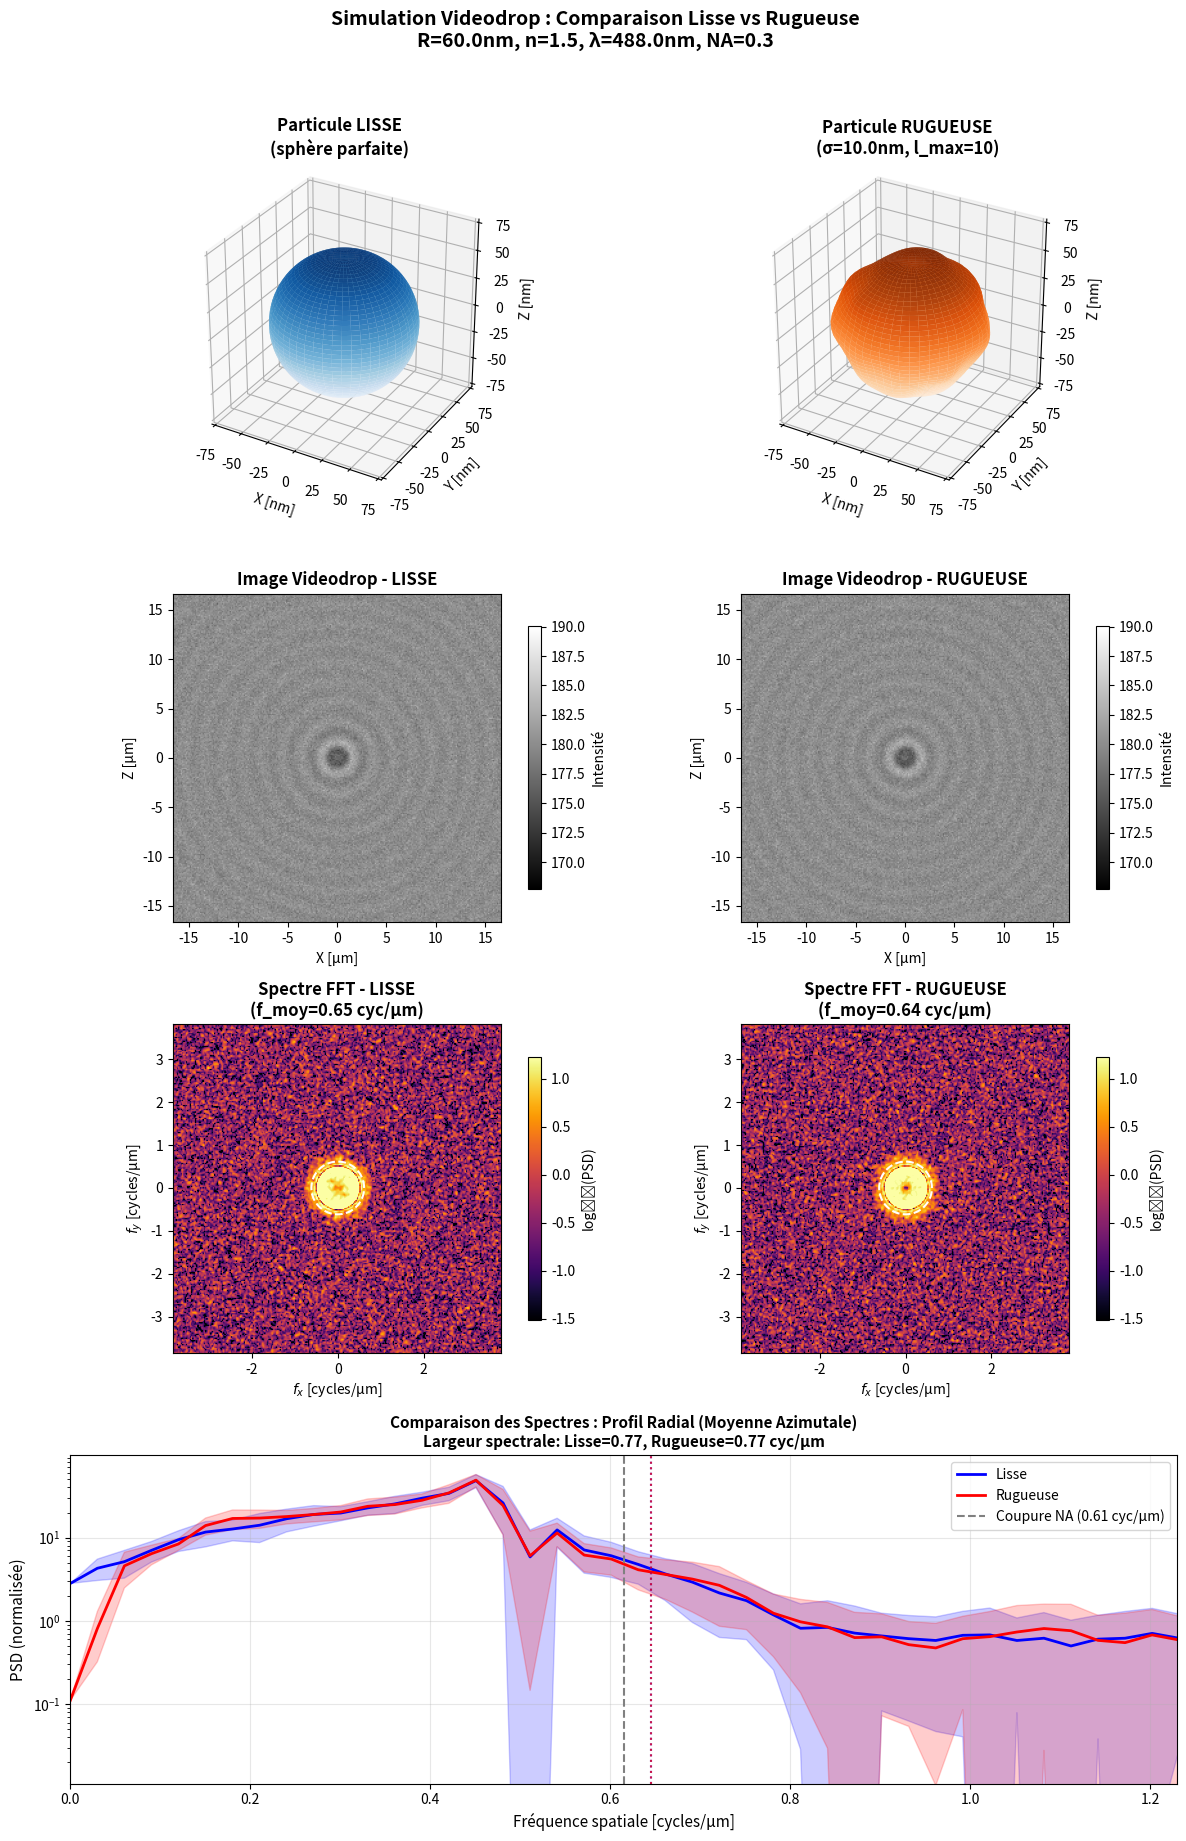

The script that saved this image:
#!/usr/bin/env python3
"""
===============================================================================
VIDEODROP SIMULATION - Interferometric Brightfield Nanoparticle Imaging
===============================================================================

Simulation d'une image de caméra pour la microscopie interférométrique
en champ clair (type Videodrop / Myriade).

Comparaison : Particule lisse vs Particule rugueuse

Principe physique :
- Illumination en transmission (LED)
- Interférence entre l'onde directe et l'onde diffusée par la particule
- Détection : I = |E_ref + E_scat|²

===============================================================================
"""

# =============================================================================
# HYPERPARAMÈTRES DE SIMULATION
# =============================================================================
# Modifier ces valeurs pour changer les paramètres de simulation

HYPERPARAMS = {
    # Particule
    'radius_nm': 60.0,              # Rayon de la particule [nm]
    'roughness_nm': 10.0,           # Amplitude RMS de la rugosité [nm]
    'roughness_lmax': 10,           # Ordre max des harmoniques sphériques
    'refractive_index': 1.50,       # Indice de réfraction (polystyrène)
    
    # Optique
    'wavelength_nm': 488.0,         # Longueur d'onde LED [nm]
    'numerical_aperture': 0.3,      # Ouverture numérique
    
    # Image
    'image_pixels': 256,            # Résolution de l'image [pixels]
    
    # Sauvegarde
    'save_path': 'videodrop_comparison.png',  # Fichier de sortie (None = pas de sauvegarde)
}

# =============================================================================

import numpy as np
import matplotlib.pyplot as plt
from dataclasses import dataclass
from typing import Tuple, Optional
import warnings

# Pour les harmoniques sphériques (rugosité)
try:
    from scipy.special import sph_harm_y
    USE_NEW_SCIPY = True
except ImportError:
    from scipy.special import sph_harm
    USE_NEW_SCIPY = False


# =============================================================================
# CONSTANTES PHYSIQUES
# =============================================================================

@dataclass
class PhysicalConstants:
    """Constantes physiques pour la simulation."""
    wavelength_nm: float = 488.0
    n_water: float = 1.33
    
    @property
    def wavelength_um(self) -> float:
        return self.wavelength_nm / 1000.0
    
    @property
    def wavelength_water(self) -> float:
        return self.wavelength_um / self.n_water
    
    @property
    def k_water(self) -> float:
        return 2 * np.pi / self.wavelength_water


# =============================================================================
# PARAMÈTRES DE LA NANOPARTICULE
# =============================================================================

@dataclass
class ParticleParameters:
    """Paramètres de la nanoparticule."""
    radius_nm: float = 80.0
    refractive_index: float = 1.50
    roughness_amplitude_nm: float = 0.0   # Amplitude RMS de la rugosité
    roughness_lmax: int = 10              # Ordre max des harmoniques sphériques
    roughness_seed: int = 42              # Seed pour reproductibilité
    material_name: str = "polystyrene"
    
    @property
    def radius_um(self) -> float:
        return self.radius_nm / 1000.0
    
    @property
    def roughness_amplitude_um(self) -> float:
        return self.roughness_amplitude_nm / 1000.0
    
    @property
    def size_parameter(self) -> float:
        constants = PhysicalConstants()
        return 2 * np.pi * self.radius_nm / (constants.wavelength_nm / constants.n_water)
    
    @property
    def scattering_regime(self) -> str:
        x = self.size_parameter
        if x < 0.3:
            return "Rayleigh"
        elif x < 1.0:
            return "Rayleigh-Mie transition"
        else:
            return "Mie"


# =============================================================================
# GÉOMÉTRIE DE PARTICULE RUGUEUSE
# =============================================================================

class RoughParticleGeometry:
    """
    Génère une géométrie de particule rugueuse avec harmoniques sphériques.
    
    r(θ,φ) = R + δr(θ,φ)
    δr = Σ a_lm · Y_lm(θ,φ)
    """
    
    def __init__(self, params: ParticleParameters):
        self.params = params
        self.rng = np.random.default_rng(params.roughness_seed)
        self._generate_roughness_coefficients()
    
    def _generate_roughness_coefficients(self):
        """Génère les coefficients des harmoniques sphériques."""
        lmax = self.params.roughness_lmax
        amplitude = self.params.roughness_amplitude_um
        
        if amplitude == 0:
            self.alm = {}
            return
        
        l_corr = max(lmax / 3, 1)
        self.alm = {}
        total_power = 0
        
        for l in range(2, lmax + 1):
            power_l = np.exp(-l / l_corr)
            for m in range(-l, l + 1):
                if m == 0:
                    self.alm[(l, m)] = self.rng.normal(0, np.sqrt(power_l))
                else:
                    re = self.rng.normal(0, np.sqrt(power_l / 2))
                    im = self.rng.normal(0, np.sqrt(power_l / 2))
                    self.alm[(l, m)] = complex(re, im)
                total_power += np.abs(self.alm[(l, m)])**2
        
        if total_power > 0:
            norm_factor = amplitude / np.sqrt(total_power)
            for key in self.alm:
                self.alm[key] *= norm_factor
    
    def radius_at_angles(self, theta: np.ndarray, phi: np.ndarray) -> np.ndarray:
        """Calcule le rayon local r(θ,φ)."""
        r = np.ones_like(theta) * self.params.radius_um
        
        if self.params.roughness_amplitude_nm == 0:
            return r
        
        for (l, m), coeff in self.alm.items():
            if USE_NEW_SCIPY:
                Ylm = sph_harm_y(l, m, theta, phi)
            else:
                Ylm = sph_harm(m, l, phi, theta)
            r += np.real(coeff * Ylm)
        
        return r
    
    def generate_surface_mesh(self, n_theta: int = 50, n_phi: int = 100) -> Tuple[np.ndarray, np.ndarray, np.ndarray]:
        """Génère le maillage 3D de la surface."""
        theta = np.linspace(0, np.pi, n_theta)
        phi = np.linspace(0, 2 * np.pi, n_phi)
        THETA, PHI = np.meshgrid(theta, phi, indexing='ij')
        
        R = self.radius_at_angles(THETA, PHI)
        
        X = R * np.sin(THETA) * np.cos(PHI)
        Y = R * np.sin(THETA) * np.sin(PHI)
        Z = R * np.cos(THETA)
        
        return X, Y, Z


# =============================================================================
# PARAMÈTRES D'ILLUMINATION ET D'IMAGERIE
# =============================================================================

@dataclass
class IlluminationParameters:
    wavelength_nm: float = 488.0
    polarization: str = "x"


@dataclass
class ImagingParameters:
    numerical_aperture: float = 0.3
    magnification: float = 50.0             # Dézoom ×4 (était 200)
    camera_pixel_size_um: float = 6.5
    image_pixels: int = 256                  # Résolution augmentée
    reference_amplitude: float = 1.0
    defocus_um: float = 1.0                  # Plus de défocus pour étaler le halo
    camera_noise_level: float = 0.005        # Moins de bruit
    background_level: int = 180
    
    @property
    def object_pixel_size_um(self) -> float:
        return self.camera_pixel_size_um / self.magnification
    
    @property
    def max_collection_angle_rad(self) -> float:
        return np.arcsin(min(self.numerical_aperture, 0.999))
    
    @property
    def field_of_view_um(self) -> float:
        return self.image_pixels * self.object_pixel_size_um


# =============================================================================
# SIMULATION VIDEODROP
# =============================================================================

class VideodropSimulation:
    """Simulation d'imagerie interférométrique type Videodrop."""
    
    def __init__(
        self,
        particle: ParticleParameters,
        illumination: IlluminationParameters,
        imaging: ImagingParameters
    ):
        self.particle = particle
        self.illumination = illumination
        self.imaging = imaging
        self.constants = PhysicalConstants(wavelength_nm=illumination.wavelength_nm)
        self.geometry = RoughParticleGeometry(particle)
        
        self._far_field_data = None
        self._camera_image = None
        self._interferometry_data = None
    
    def _compute_scattering(self):
        """Calcule le champ diffusé."""
        n_theta = 90
        n_phi = 180
        
        theta = np.linspace(0, np.pi, n_theta)
        phi = np.linspace(0, 2*np.pi, n_phi)
        THETA, PHI = np.meshgrid(theta, phi, indexing='ij')
        
        # Pattern angulaire dipôle
        if self.illumination.polarization == "x":
            angular_pattern = np.sqrt(np.maximum(1.0 - np.sin(THETA)**2 * np.cos(PHI)**2, 0.01))
        else:
            angular_pattern = np.abs(np.sin(THETA))
        
        # Amplitude de diffusion Rayleigh
        m = self.particle.refractive_index / self.constants.n_water
        polarizability_factor = (m**2 - 1) / (m**2 + 2)
        r = self.particle.radius_um
        k = 2 * np.pi / self.constants.wavelength_um * self.constants.n_water
        
        E_amplitude = (k**2) * (r**3) * np.abs(polarizability_factor) * angular_pattern
        
        # Phase de diffusion
        base_phase = PHI
        scattering_phase = np.angle(complex(polarizability_factor))
        
        # Effets de rugosité : perturbations de phase et amplitude
        if self.particle.roughness_amplitude_nm > 0:
            np.random.seed(self.particle.roughness_seed)
            roughness_factor = self.particle.roughness_amplitude_nm / self.particle.radius_nm
            
            amplitude_noise = np.random.randn(n_theta, n_phi) * roughness_factor * 0.3
            phase_noise = np.random.randn(n_theta, n_phi) * roughness_factor * np.pi
            
            from scipy.ndimage import gaussian_filter
            amplitude_noise = gaussian_filter(amplitude_noise, sigma=2)
            phase_noise = gaussian_filter(phase_noise, sigma=2)
            
            E_amplitude = E_amplitude * (1 + amplitude_noise)
            base_phase = base_phase + phase_noise
        
        # Champ complexe
        E_theta = E_amplitude * np.exp(1j * (base_phase + scattering_phase))
        E_phi = E_amplitude * 0.1 * np.exp(1j * (base_phase + scattering_phase + np.pi/4))
        
        intensity = np.abs(E_theta)**2 + np.abs(E_phi)**2
        
        self._far_field_data = {
            'theta': THETA,
            'phi': PHI,
            'E_theta': E_theta,
            'E_phi': E_phi,
            'intensity': intensity,
            'n_theta': n_theta,
            'n_phi': n_phi
        }
    
    def generate_camera_image(self) -> np.ndarray:
        """
        Génère l'image caméra avec détection interférométrique type Videodrop.
        
        Physique implémentée :
        1. Onde incidente Ei : onde plane uniforme (LED collimatée)
        2. Onde diffusée Es : diffusion Rayleigh, onde sphérique avec déphasage
        3. Déphasage : déterminé par la polarisabilité complexe α = (m²-1)/(m²+2)
        4. Interférence : I = |Ei + Es|² = |Ei|² + |Es|² + 2·Re(Ei·Es*)
        5. Amplification homodyne : le terme croisé 2·Re(Ei·Es*) domine
        6. Imagerie : propagation vers le plan image avec PSF du système
        """
        if self._far_field_data is None:
            self._compute_scattering()
        
        N = self.imaging.image_pixels
        fov = self.imaging.field_of_view_um
        NA = self.imaging.numerical_aperture
        defocus = self.imaging.defocus_um
        background_level = self.imaging.background_level
        noise_level = self.imaging.camera_noise_level
        
        # Paramètres optiques
        wavelength = self.constants.wavelength_um
        n_medium = self.constants.n_water
        k = 2 * np.pi * n_medium / wavelength  # Nombre d'onde dans le milieu
        
        # Grille image (plan du capteur, coordonnées dans l'espace objet)
        pixel_size = fov / N
        x = np.linspace(-fov/2, fov/2, N)
        y = np.linspace(-fov/2, fov/2, N)
        X, Y = np.meshgrid(x, y, indexing='ij')
        R = np.sqrt(X**2 + Y**2)  # Distance radiale au centre (position particule)
        
        # =====================================================================
        # 1. ONDE INCIDENTE (Référence) : Onde plane uniforme
        # =====================================================================
        # LED collimatée → front d'onde plan, amplitude constante
        E_i_amplitude = self.imaging.reference_amplitude
        E_i = E_i_amplitude * np.ones((N, N), dtype=complex)
        
        # =====================================================================
        # 2. POLARISABILITÉ ET DÉPHASAGE (Physique de la diffusion)
        # =====================================================================
        # Indice relatif m = n_particule / n_milieu
        m = self.particle.refractive_index / n_medium
        
        # Polarisabilité complexe (Clausius-Mossotti)
        # α = (m² - 1) / (m² + 2)
        # Pour polystyrène (n=1.50) dans eau (n=1.33): m ≈ 1.128
        # → α est RÉEL et POSITIF pour les diélectriques
        polarizability = (m**2 - 1) / (m**2 + 2)
        
        # Le déphasage intrinsèque de la diffusion Rayleigh
        # Pour un dipôle oscillant : déphasage de π/2 par rapport au champ incident
        # PLUS la phase de la polarisabilité
        intrinsic_phase = np.angle(polarizability) + np.pi/2
        
        # =====================================================================
        # 3. AMPLITUDE DE DIFFUSION RAYLEIGH
        # =====================================================================
        r_particle = self.particle.radius_um
        
        # Amplitude de diffusion Rayleigh : E_s ∝ k² · r³ · α
        # Le facteur k² vient de la radiation du dipôle
        scattering_strength = (k**2) * (r_particle**3) * np.abs(polarizability)
        
        # =====================================================================
        # 4. PROPAGATION DE L'ONDE DIFFUSÉE VERS LE CAPTEUR
        # =====================================================================
        # L'onde diffusée est sphérique, mais après passage par l'objectif,
        # elle devient une onde convergente/divergente selon le défocus
        
        # Rayon d'Airy (résolution du système optique)
        airy_radius = 0.61 * wavelength / NA
        
        # Paramètre de défocus (phase de Gouy incluse)
        # z > 0 : plan image au-dessus du focus (particule floue, halo externe clair)
        # z < 0 : plan image en-dessous du focus (particule floue, halo externe sombre)
        z = defocus
        
        # Rayleigh range (profondeur de champ)
        z_R = np.pi * airy_radius**2 / wavelength
        
        # Phase de Gouy : change le signe du contraste selon le défocus
        gouy_phase = np.arctan(z / z_R) if z_R > 0 else 0
        
        # =====================================================================
        # 5. PSF COMPLEXE AVEC DÉFOCUS (Modèle de Fresnel)
        # =====================================================================
        # La PSF défocalisée inclut des anneaux de Fresnel
        
        # Paramètre réduit radial
        rho = R / airy_radius
        rho_safe = np.maximum(rho, 1e-8)
        
        # PSF d'Airy (en focus)
        from scipy.special import j1
        airy_amplitude = 2 * j1(np.pi * rho_safe) / (np.pi * rho_safe)
        airy_amplitude = np.where(rho < 1e-6, 1.0, airy_amplitude)
        
        # Phase de défocus quadratique (approximation paraxiale)
        # Phase ∝ k · z · (r/f)² où f est liée à NA
        defocus_phase = k * z * (R / (fov/2))**2 * (NA**2) / 2
        
        # Fonction pupille avec défocus
        # Ceci crée les anneaux de Fresnel caractéristiques
        psf_complex = airy_amplitude * np.exp(1j * defocus_phase)
        
        # =====================================================================
        # 6. CHAMP DIFFUSÉ AU NIVEAU DU CAPTEUR
        # =====================================================================
        # E_s = amplitude × exp(i·phase_totale) × PSF
        
        # Phase totale de l'onde diffusée
        total_phase = intrinsic_phase + gouy_phase
        
        # Perturbations de phase dues à la rugosité
        if self.particle.roughness_amplitude_nm > 0:
            np.random.seed(self.particle.roughness_seed)
            roughness_factor = self.particle.roughness_amplitude_nm / self.particle.radius_nm
            from scipy.ndimage import gaussian_filter
            # La rugosité crée des fluctuations de chemin optique
            phase_roughness = gaussian_filter(
                np.random.randn(N, N) * roughness_factor * k * (self.particle.roughness_amplitude_nm/1000), 
                sigma=3
            )
            total_phase = total_phase + phase_roughness
        
        # Champ diffusé complet
        E_s = scattering_strength * psf_complex * np.exp(1j * total_phase)
        
        # Facteur d'échelle pour contraste visible (ajustement pour visualisation)
        # En réalité le contraste serait de ~0.1-1% pour des NP de 80nm
        visibility_factor = 50.0  # Amplifie pour visualisation
        E_s = E_s * visibility_factor
        
        # =====================================================================
        # 7. INTERFÉRENCE : I = |Ei + Es|²
        # =====================================================================
        E_total = E_i + E_s
        I_total = np.abs(E_total)**2
        
        # Décomposition des termes
        I_i = np.abs(E_i)**2           # Fond (|Ei|²) - terme dominant
        I_s = np.abs(E_s)**2           # Intensité diffusée seule (|Es|²) - très faible
        I_interference = 2 * np.real(np.conj(E_i) * E_s)  # Terme croisé - AMPLIFICATION HOMODYNE
        
        # Vérification : I_total ≈ I_i + I_interference (car I_s << I_i)
        
        # =====================================================================
        # 8. CONVERSION EN IMAGE CAPTEUR
        # =====================================================================
        # Normalisation : le fond (sans particule) = background_level
        I_background = np.mean(I_i)
        I_normalized = I_total / I_background
        
        # Image en niveaux de gris
        I_image = I_normalized * background_level
        
        # Bruit du capteur CMOS (shot noise + read noise)
        np.random.seed(None)
        shot_noise = np.sqrt(I_image) * np.random.randn(N, N) * 0.02
        read_noise = np.random.randn(N, N) * noise_level * background_level
        I_noisy = I_image + shot_noise + read_noise
        
        # Clamp aux valeurs valides [0, 255]
        I_noisy = np.clip(I_noisy, 0, 255)
        
        # =====================================================================
        # STOCKAGE DES DONNÉES D'INTERFÉROMÉTRIE
        # =====================================================================
        contrast = np.abs(I_interference).max() / I_background
        
        self._interferometry_data = {
            'E_i': E_i,              # Champ incident
            'E_s': E_s,              # Champ diffusé
            'I_i': I_i,              # Intensité incidente (fond)
            'I_s': I_s,              # Intensité diffusée
            'I_interference': I_interference,  # Terme d'interférence (signal)
            'I_total': I_total,      # Intensité totale
            'I_ref': I_i,            # Alias pour compatibilité
            'I_scat': I_s,           # Alias pour compatibilité
            'contrast': contrast,    # Contraste de la particule
            'gouy_phase': gouy_phase,
            'polarizability': polarizability
        }
        
        self._camera_image = I_noisy
        return self._camera_image
    
    def get_surface_mesh(self) -> Tuple[np.ndarray, np.ndarray, np.ndarray]:
        """Retourne le maillage 3D de la particule."""
        return self.geometry.generate_surface_mesh()


# =============================================================================
# ANALYSE SPECTRALE (FFT)
# =============================================================================

def compute_spectral_analysis(image: np.ndarray, fov_um: float, subtract_background: bool = True) -> dict:
    """
    Calcule l'analyse spectrale 2D (FFT) de l'image.
    
    Améliorations :
    - Soustraction du fond (DC) pour voir les hautes fréquences
    - Fenêtrage de Hann pour éviter les artefacts de bord
    - Normalisation appropriée
    
    Args:
        image: Image 2D
        fov_um: Champ de vue en microns
        subtract_background: Si True, soustrait le fond moyen (recommandé)
    
    Returns:
        Dict avec PSD 2D, profil radial, fréquences, etc.
    """
    N = image.shape[0]
    pixel_size = fov_um / N
    
    # =========================================================================
    # PRÉTRAITEMENT
    # =========================================================================
    
    # Soustraction du fond (enlève le pic DC)
    if subtract_background:
        image_centered = image - np.mean(image)
    else:
        image_centered = image.copy()
    
    # Fenêtrage 2D de Hann (réduit les artefacts de bord)
    hann_1d = np.hanning(N)
    hann_2d = np.outer(hann_1d, hann_1d)
    image_windowed = image_centered * hann_2d
    
    # =========================================================================
    # FFT 2D
    # =========================================================================
    
    # Fréquences spatiales
    freq = np.fft.fftfreq(N, d=pixel_size)
    freq_shift = np.fft.fftshift(freq)
    FX, FY = np.meshgrid(freq_shift, freq_shift, indexing='ij')
    
    # FFT 2D avec shift pour centrer le DC
    fft_img = np.fft.fftshift(np.fft.fft2(image_windowed))
    
    # Power Spectral Density
    psd = np.abs(fft_img)**2
    
    # Normalisation : par rapport à l'énergie totale (pas le max)
    psd_norm = psd / (np.sum(psd) + 1e-20) * N * N
    
    # =========================================================================
    # PROFIL RADIAL (moyenne azimutale)
    # =========================================================================
    
    center = N // 2
    y_idx, x_idx = np.indices(psd.shape)
    r = np.sqrt((x_idx - center)**2 + (y_idx - center)**2)
    r_int = r.astype(int)
    r_max = min(center, N - center)
    
    # Moyenne azimutale plus robuste
    radial_profile = np.zeros(r_max)
    radial_std = np.zeros(r_max)
    
    for i in range(r_max):
        mask = (r_int == i)
        if np.any(mask):
            values = psd_norm[mask]
            radial_profile[i] = np.mean(values)
            radial_std[i] = np.std(values)
    
    # Fréquence radiale correspondante
    freq_step = freq_shift[1] - freq_shift[0] if len(freq_shift) > 1 else 1.0
    freq_radial = np.arange(r_max) * freq_step
    
    # =========================================================================
    # MÉTRIQUES SPECTRALES
    # =========================================================================
    
    # Fréquence médiane (où se trouve 50% de l'énergie)
    cumsum = np.cumsum(radial_profile)
    if cumsum[-1] > 0:
        freq_median_idx = np.searchsorted(cumsum, cumsum[-1] / 2)
        freq_median = freq_radial[min(freq_median_idx, len(freq_radial)-1)]
    else:
        freq_median = 0
    
    # Largeur spectrale (écart-type pondéré)
    if np.sum(radial_profile) > 0:
        freq_mean = np.sum(freq_radial * radial_profile) / np.sum(radial_profile)
        freq_width = np.sqrt(np.sum((freq_radial - freq_mean)**2 * radial_profile) / np.sum(radial_profile))
    else:
        freq_mean = 0
        freq_width = 0
    
    return {
        'psd_2d': psd_norm,
        'psd_2d_log': np.log10(psd_norm + 1e-10),
        'radial_profile': radial_profile,
        'radial_std': radial_std,
        'freq_radial': freq_radial,
        'freq_2d': (FX, FY),
        'extent': [freq_shift.min(), freq_shift.max(), freq_shift.min(), freq_shift.max()],
        'freq_median': freq_median,
        'freq_mean': freq_mean,
        'freq_width': freq_width,
        'total_power': np.sum(psd)
    }


# =============================================================================
# COMPARAISON LISSE vs RUGUEUSE
# =============================================================================

def run_comparison(
    radius_nm: float = 80.0,
    roughness_nm: float = 5.0,
    roughness_lmax: int = 10,
    refractive_index: float = 1.50,
    wavelength_nm: float = 488.0,
    numerical_aperture: float = 0.3,
    image_pixels: int = 64,
    save_path: Optional[str] = None
):
    """
    Lance une comparaison entre particule lisse et rugueuse.
    
    Génère une figure avec 2 colonnes (lisse / rugueuse) et 3 lignes :
    1. Représentation 3D de la particule
    2. Image Videodrop (noir et blanc)
    3. Analyse spectrale (FFT)
    """
    print("=" * 70)
    print("SIMULATION VIDEODROP : COMPARAISON LISSE vs RUGUEUSE")
    print("=" * 70)
    
    illumination = IlluminationParameters(wavelength_nm=wavelength_nm)
    imaging = ImagingParameters(
        numerical_aperture=numerical_aperture,
        image_pixels=image_pixels
    )
    
    # --- PARTICULE LISSE ---
    print("\n[1/2] Simulation particule LISSE...")
    particle_smooth = ParticleParameters(
        radius_nm=radius_nm,
        refractive_index=refractive_index,
        roughness_amplitude_nm=0.0,
        material_name="polystyrene (lisse)"
    )
    sim_smooth = VideodropSimulation(particle_smooth, illumination, imaging)
    sim_smooth.generate_camera_image()
    X_s, Y_s, Z_s = sim_smooth.get_surface_mesh()
    
    # --- PARTICULE RUGUEUSE ---
    print("[2/2] Simulation particule RUGUEUSE...")
    particle_rough = ParticleParameters(
        radius_nm=radius_nm,
        refractive_index=refractive_index,
        roughness_amplitude_nm=roughness_nm,
        roughness_lmax=roughness_lmax,
        material_name="polystyrene (rugueuse)"
    )
    sim_rough = VideodropSimulation(particle_rough, illumination, imaging)
    sim_rough.generate_camera_image()
    X_r, Y_r, Z_r = sim_rough.get_surface_mesh()
    
    # --- ANALYSE SPECTRALE ---
    print("\nAnalyse spectrale...")
    fov = imaging.field_of_view_um
    spectral_smooth = compute_spectral_analysis(sim_smooth._camera_image, fov)
    spectral_rough = compute_spectral_analysis(sim_rough._camera_image, fov)
    
    # =================================================================
    # CRÉATION DE LA FIGURE
    # =================================================================
    print("\nGénération de la figure...")
    
    fig = plt.figure(figsize=(12, 18))
    
    # Paramètres communs
    extent_img = [-fov/2, fov/2, -fov/2, fov/2]
    max_r = particle_smooth.radius_um * 1.3
    
    # =====================================================================
    # LIGNE 1 : GÉOMÉTRIE 3D
    # =====================================================================
    
    # Colonne 1 : Particule lisse
    ax1 = fig.add_subplot(4, 2, 1, projection='3d')
    ax1.plot_surface(X_s * 1000, Y_s * 1000, Z_s * 1000, 
                     cmap='Blues', alpha=0.9, edgecolor='none')
    ax1.set_xlabel('X [nm]')
    ax1.set_ylabel('Y [nm]')
    ax1.set_zlabel('Z [nm]')
    ax1.set_title('Particule LISSE\n(sphère parfaite)', fontweight='bold')
    lim = radius_nm * 1.3
    ax1.set_xlim([-lim, lim])
    ax1.set_ylim([-lim, lim])
    ax1.set_zlim([-lim, lim])
    ax1.set_box_aspect([1, 1, 1])
    
    # Colonne 2 : Particule rugueuse
    ax2 = fig.add_subplot(4, 2, 2, projection='3d')
    ax2.plot_surface(X_r * 1000, Y_r * 1000, Z_r * 1000, 
                     cmap='Oranges', alpha=0.9, edgecolor='none')
    ax2.set_xlabel('X [nm]')
    ax2.set_ylabel('Y [nm]')
    ax2.set_zlabel('Z [nm]')
    ax2.set_title(f'Particule RUGUEUSE\n(σ={roughness_nm}nm, l_max={roughness_lmax})', fontweight='bold')
    ax2.set_xlim([-lim, lim])
    ax2.set_ylim([-lim, lim])
    ax2.set_zlim([-lim, lim])
    ax2.set_box_aspect([1, 1, 1])
    
    # =====================================================================
    # LIGNE 2 : IMAGES VIDEODROP (NOIR ET BLANC) - RENDU RÉALISTE
    # =====================================================================
    
    img_smooth = sim_smooth._camera_image
    img_rough = sim_rough._camera_image
    
    # Affichage avec contraste ajusté pour voir les détails
    # On centre sur le fond et on étend pour voir la particule
    all_pixels = np.concatenate([img_smooth.ravel(), img_rough.ravel()])
    vmin = np.min(all_pixels) - 5
    vmax = np.max(all_pixels) + 5
    
    # Colonne 1 : Image lisse
    ax3 = fig.add_subplot(4, 2, 3)
    im3 = ax3.imshow(img_smooth.T, origin='lower', extent=extent_img,
                     cmap='gray', aspect='equal', vmin=vmin, vmax=vmax)
    ax3.set_xlabel('X [μm]')
    ax3.set_ylabel('Z [μm]')
    ax3.set_title('Image Videodrop - LISSE', fontweight='bold')
    plt.colorbar(im3, ax=ax3, label='Intensité', shrink=0.8)
    
    # Colonne 2 : Image rugueuse
    ax4 = fig.add_subplot(4, 2, 4)
    im4 = ax4.imshow(img_rough.T, origin='lower', extent=extent_img,
                     cmap='gray', aspect='equal', vmin=vmin, vmax=vmax)
    ax4.set_xlabel('X [μm]')
    ax4.set_ylabel('Z [μm]')
    ax4.set_title('Image Videodrop - RUGUEUSE', fontweight='bold')
    plt.colorbar(im4, ax=ax4, label='Intensité', shrink=0.8)
    
    # =====================================================================
    # LIGNE 3 : ANALYSE SPECTRALE (FFT)
    # =====================================================================
    
    # Limites dynamiques pour l'affichage du spectre
    psd_smooth_log = spectral_smooth['psd_2d_log']
    psd_rough_log = spectral_rough['psd_2d_log']
    vmin_spec = min(np.percentile(psd_smooth_log, 5), np.percentile(psd_rough_log, 5))
    vmax_spec = max(np.percentile(psd_smooth_log, 99), np.percentile(psd_rough_log, 99))
    
    # Colonne 1 : Spectre lisse
    ax5 = fig.add_subplot(4, 2, 5)
    extent_freq = spectral_smooth['extent']
    im5 = ax5.imshow(psd_smooth_log.T, 
                     origin='lower', extent=extent_freq,
                     cmap='inferno', aspect='equal', vmin=vmin_spec, vmax=vmax_spec)
    ax5.set_xlabel('$f_x$ [cycles/μm]')
    ax5.set_ylabel('$f_y$ [cycles/μm]')
    ax5.set_title(f'Spectre FFT - LISSE\n(f_moy={spectral_smooth["freq_mean"]:.2f} cyc/μm)', fontweight='bold')
    plt.colorbar(im5, ax=ax5, label='log₁₀(PSD)', shrink=0.8)
    
    # Cercle de coupure NA
    f_cutoff = numerical_aperture / (wavelength_nm / 1000)
    theta_c = np.linspace(0, 2*np.pi, 100)
    ax5.plot(f_cutoff * np.cos(theta_c), f_cutoff * np.sin(theta_c), 
             'w--', linewidth=1.5, label=f'NA cutoff')
    
    # Colonne 2 : Spectre rugueux
    ax6 = fig.add_subplot(4, 2, 6)
    im6 = ax6.imshow(psd_rough_log.T, 
                     origin='lower', extent=extent_freq,
                     cmap='inferno', aspect='equal', vmin=vmin_spec, vmax=vmax_spec)
    ax6.set_xlabel('$f_x$ [cycles/μm]')
    ax6.set_ylabel('$f_y$ [cycles/μm]')
    ax6.set_title(f'Spectre FFT - RUGUEUSE\n(f_moy={spectral_rough["freq_mean"]:.2f} cyc/μm)', fontweight='bold')
    plt.colorbar(im6, ax=ax6, label='log₁₀(PSD)', shrink=0.8)
    ax6.plot(f_cutoff * np.cos(theta_c), f_cutoff * np.sin(theta_c), 
             'w--', linewidth=1.5)
    
    # =====================================================================
    # LIGNE 4 : COMPARAISON SPECTRALE (PROFILS RADIAUX)
    # =====================================================================
    
    ax7 = fig.add_subplot(4, 1, 4)
    
    freq_s = spectral_smooth['freq_radial']
    radial_s = spectral_smooth['radial_profile']
    radial_s_std = spectral_smooth['radial_std']
    freq_r = spectral_rough['freq_radial']
    radial_r = spectral_rough['radial_profile']
    radial_r_std = spectral_rough['radial_std']
    
    # Plot des profils radiaux en échelle log avec bandes d'erreur
    ax7.semilogy(freq_s, radial_s + 1e-10, 'b-', linewidth=2, label='Lisse')
    ax7.fill_between(freq_s, 
                     np.maximum(radial_s - radial_s_std, 1e-10), 
                     radial_s + radial_s_std + 1e-10,
                     alpha=0.2, color='blue')
    
    ax7.semilogy(freq_r, radial_r + 1e-10, 'r-', linewidth=2, label='Rugueuse')
    ax7.fill_between(freq_r, 
                     np.maximum(radial_r - radial_r_std, 1e-10), 
                     radial_r + radial_r_std + 1e-10,
                     alpha=0.2, color='red')
    
    # Ligne de coupure NA
    ax7.axvline(x=f_cutoff, color='gray', linestyle='--', linewidth=1.5, 
                label=f'Coupure NA ({f_cutoff:.2f} cyc/μm)')
    
    # Fréquences moyennes
    ax7.axvline(x=spectral_smooth['freq_mean'], color='blue', linestyle=':', linewidth=1.5, alpha=0.7)
    ax7.axvline(x=spectral_rough['freq_mean'], color='red', linestyle=':', linewidth=1.5, alpha=0.7)
    
    ax7.set_xlabel('Fréquence spatiale [cycles/μm]', fontsize=11)
    ax7.set_ylabel('PSD (normalisée)', fontsize=11)
    ax7.set_title('Comparaison des Spectres : Profil Radial (Moyenne Azimutale)\n'
                  f'Largeur spectrale: Lisse={spectral_smooth["freq_width"]:.2f}, Rugueuse={spectral_rough["freq_width"]:.2f} cyc/μm', 
                  fontweight='bold', fontsize=11)
    ax7.legend(loc='upper right', fontsize=10)
    ax7.grid(True, alpha=0.3)
    ax7.set_xlim([0, min(freq_s[-1], f_cutoff * 2)])
    
    # Limites Y dynamiques
    all_radial = np.concatenate([radial_s, radial_r])
    ymin = max(np.min(all_radial[all_radial > 0]) * 0.1, 1e-8)
    ymax = np.max(all_radial) * 2
    ax7.set_ylim([ymin, ymax])
    
    # =====================================================================
    # TITRE GLOBAL
    # =====================================================================
    
    plt.suptitle(
        f'Simulation Videodrop : Comparaison Lisse vs Rugueuse\n'
        f'R={radius_nm}nm, n={refractive_index}, λ={wavelength_nm}nm, NA={numerical_aperture}',
        fontsize=14, fontweight='bold', y=1.02
    )
    
    plt.tight_layout()
    
    if save_path:
        plt.savefig(save_path, dpi=150, bbox_inches='tight')
        print(f"\nFigure sauvegardée: {save_path}")
    
    plt.show()
    
    # =================================================================
    # STATISTIQUES
    # =================================================================
    print("\n" + "=" * 70)
    print("STATISTIQUES")
    print("=" * 70)
    
    contrast_smooth = sim_smooth._interferometry_data.get('contrast', 0)
    contrast_rough = sim_rough._interferometry_data.get('contrast', 0)
    
    print(f"""
PARTICULE LISSE:
  • Contraste optique: {contrast_smooth*100:.1f}%
  • Niveau moyen image: {np.mean(img_smooth):.1f} (sur 255)
  • Min/Max pixels: {np.min(img_smooth):.1f} / {np.max(img_smooth):.1f}
  • Fréquence spectrale moyenne: {spectral_smooth['freq_mean']:.3f} cyc/μm
  • Largeur spectrale: {spectral_smooth['freq_width']:.3f} cyc/μm

PARTICULE RUGUEUSE:
  • Contraste optique: {contrast_rough*100:.1f}%
  • Niveau moyen image: {np.mean(img_rough):.1f} (sur 255)
  • Min/Max pixels: {np.min(img_rough):.1f} / {np.max(img_rough):.1f}
  • Fréquence spectrale moyenne: {spectral_rough['freq_mean']:.3f} cyc/μm
  • Largeur spectrale: {spectral_rough['freq_width']:.3f} cyc/μm

COMPARAISON SPECTRALE:
  • Ratio fréquence moyenne (rugueux/lisse): {spectral_rough['freq_mean']/max(spectral_smooth['freq_mean'], 1e-10):.2f}
  • Ratio largeur spectrale (rugueux/lisse): {spectral_rough['freq_width']/max(spectral_smooth['freq_width'], 1e-10):.2f}
  • Fréquence de coupure NA: {f_cutoff:.2f} cyc/μm
""")
    
    return sim_smooth, sim_rough


# =============================================================================
# MAIN
# =============================================================================

if __name__ == "__main__":
    # Utilise les hyperparamètres définis en début de fichier
    run_comparison(
        radius_nm=HYPERPARAMS['radius_nm'],
        roughness_nm=HYPERPARAMS['roughness_nm'],
        roughness_lmax=HYPERPARAMS['roughness_lmax'],
        refractive_index=HYPERPARAMS['refractive_index'],
        wavelength_nm=HYPERPARAMS['wavelength_nm'],
        numerical_aperture=HYPERPARAMS['numerical_aperture'],
        image_pixels=HYPERPARAMS['image_pixels'],
        save_path=HYPERPARAMS['save_path']
    )
